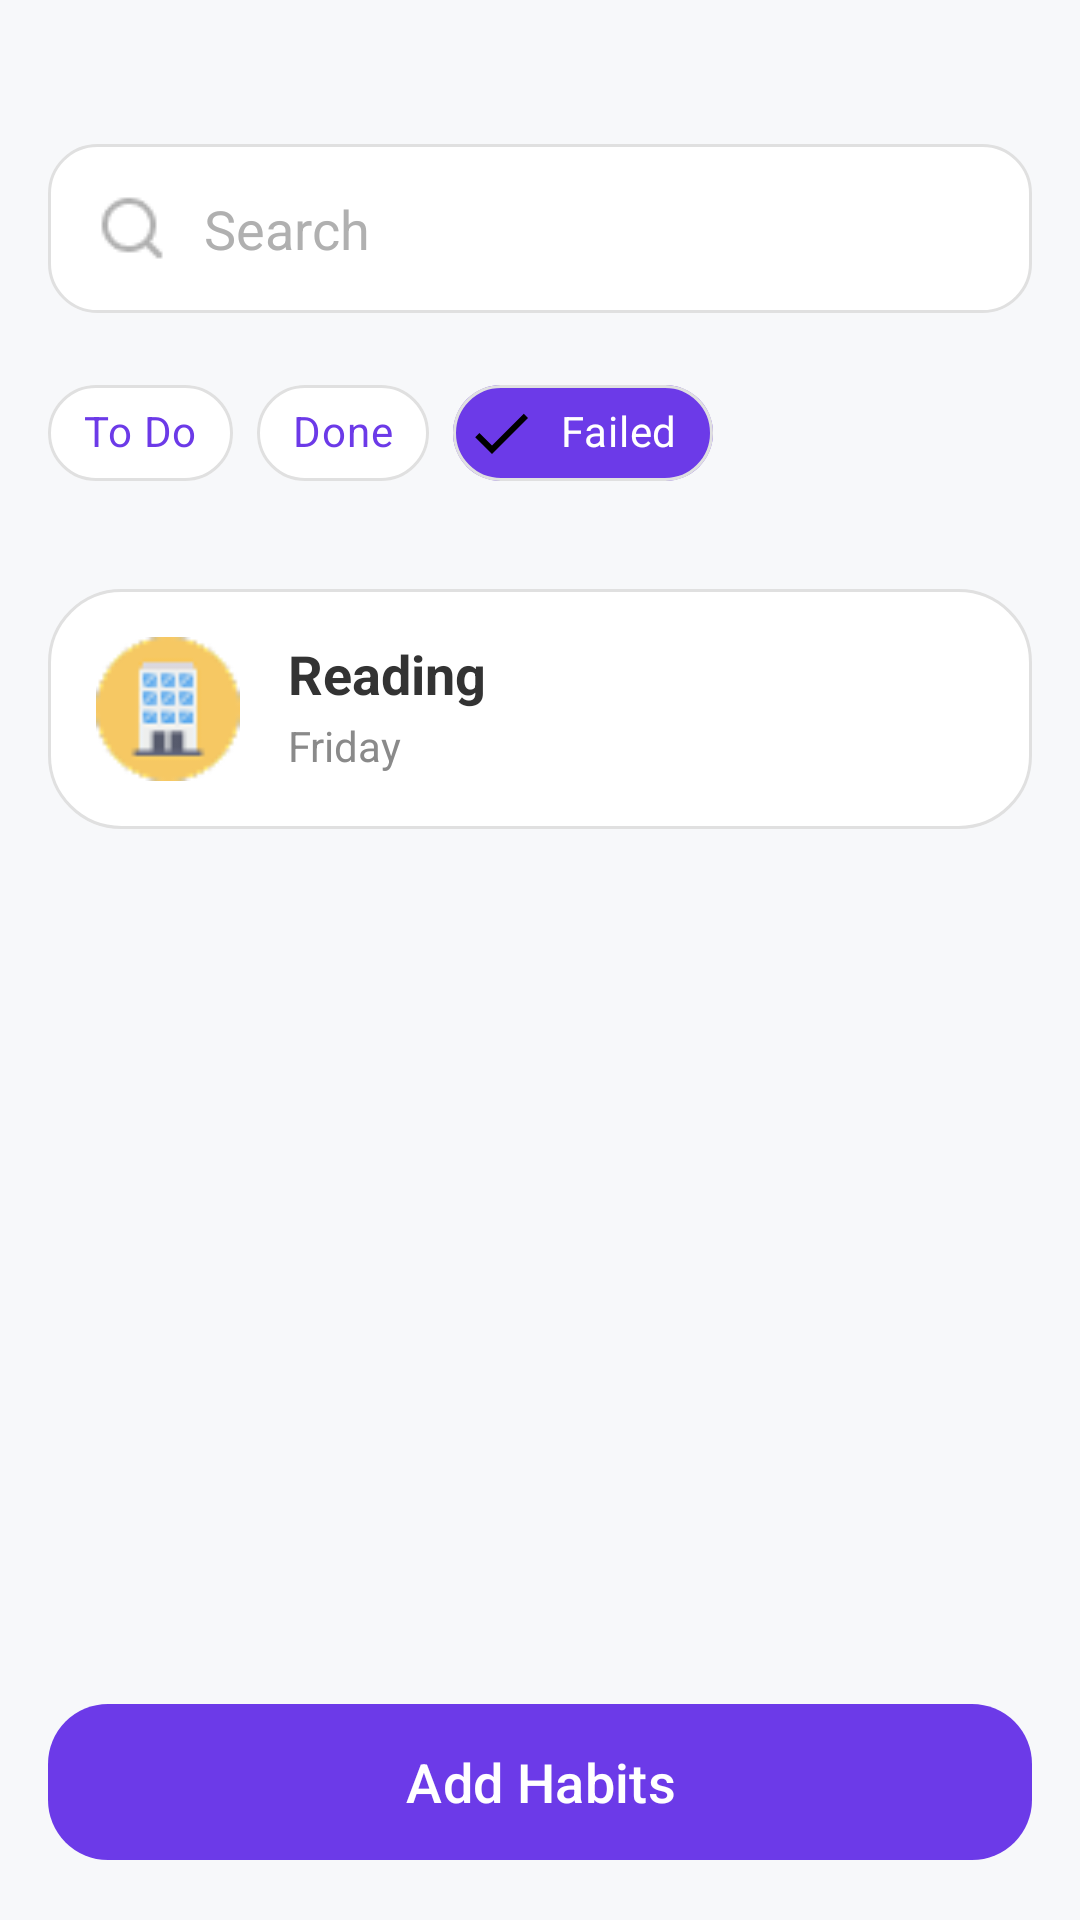

This screen was rendered from an Android layout file. Write that file and the resources it references.
<!-- AndroidManifest.xml: application theme Theme.Habitify -->
<!-- res/layout/activity_habit_list_failed.xml -->
<?xml version="1.0" encoding="utf-8"?>
<androidx.constraintlayout.widget.ConstraintLayout xmlns:android="http://schemas.android.com/apk/res/android"
    xmlns:app="http://schemas.android.com/apk/res-auto"
    xmlns:tools="http://schemas.android.com/tools"
    android:layout_width="match_parent"
    android:layout_height="match_parent"
    android:background="@color/home_background"
    tools:context=".HabitListFailedActivity"
    android:id="@+id/main">

    <ImageView
        android:id="@+id/iv_back_arrow"
        android:layout_width="wrap_content"
        android:layout_height="wrap_content"
        android:layout_marginStart="16dp"
        android:layout_marginTop="16dp"
        android:padding="8dp"
        android:src="@drawable/ic_arrow_back"
        app:layout_constraintStart_toStartOf="parent"
        app:layout_constraintTop_toTopOf="parent"
        app:tint="@color/home_text_primary" />

    <EditText
        android:id="@+id/et_search"
        android:layout_width="0dp"
        android:layout_height="wrap_content"
        android:layout_marginStart="16dp"
        android:layout_marginEnd="16dp"
        android:background="@drawable/shape_search_bar_background"
        android:drawableStart="@drawable/ic_search"
        android:drawablePadding="12dp"
        android:drawableTint="@color/login_hint_text"
        android:hint="@string/habit_list_search_hint"
        android:padding="16dp"
        android:textColorHint="@color/login_hint_text"
        app:layout_constraintEnd_toEndOf="parent"
        app:layout_constraintStart_toStartOf="parent"
        app:layout_constraintTop_toBottomOf="@id/iv_back_arrow"
        android:layout_marginTop="16dp"/>

    <com.google.android.material.chip.ChipGroup
        android:id="@+id/chip_group"
        android:layout_width="0dp"
        android:layout_height="wrap_content"
        android:layout_marginTop="16dp"
        app:chipSpacingHorizontal="8dp"
        app:layout_constraintEnd_toEndOf="@id/et_search"
        app:layout_constraintStart_toStartOf="@id/et_search"
        app:layout_constraintTop_toBottomOf="@id/et_search"
        app:singleSelection="true">

        <com.google.android.material.chip.Chip
            android:id="@+id/chip_todo"
            style="@style/Widget.MaterialComponents.Chip.Filter"
            android:layout_width="wrap_content"
            android:layout_height="wrap_content"
            android:text="@string/habit_list_chip_todo"
            android:textColor="@color/selector_chip_text_color"
            android:textStyle="bold"
            android:checkable="true"
            android:checked="false"
            app:chipBackgroundColor="@color/selector_chip_background"
            app:chipCornerRadius="16dp"
            app:chipStrokeColor="@color/chip_unselected_border"
            app:chipStrokeWidth="1dp" />

        <com.google.android.material.chip.Chip
            android:id="@+id/chip_done"
            style="@style/Widget.MaterialComponents.Chip.Filter"
            android:layout_width="wrap_content"
            android:layout_height="wrap_content"
            android:text="@string/habit_list_chip_done"
            android:textColor="@color/selector_chip_text_color"
            android:textStyle="bold"
            android:checkable="true"
            android:checked="false"
            app:chipBackgroundColor="@color/selector_chip_background"
            app:chipCornerRadius="16dp"
            app:chipStrokeColor="@color/chip_unselected_border"
            app:chipStrokeWidth="1dp" />

        <com.google.android.material.chip.Chip
            android:id="@+id/chip_failed"
            style="@style/Widget.MaterialComponents.Chip.Filter"
            android:layout_width="wrap_content"
            android:layout_height="wrap_content"
            android:text="@string/habit_list_chip_failed"
            android:textColor="@color/selector_chip_text_color"
            android:textStyle="bold"
            android:checkable="true"
            android:checked="true"
            app:chipBackgroundColor="@color/selector_chip_background"
            app:chipCornerRadius="16dp"
            app:chipStrokeColor="@color/chip_unselected_border"
            app:chipStrokeWidth="1dp" />

    </com.google.android.material.chip.ChipGroup>

    <com.google.android.material.button.MaterialButton
        android:id="@+id/btn_add_habits"
        android:layout_width="0dp"
        android:layout_height="60dp"
        android:layout_margin="16dp"
        android.backgroundTint="@color/login_button_purple"
        android:text="@string/habit_list_add_button"
        android:textAllCaps="false"
        android:textSize="18sp"
        app:cornerRadius="20dp"
        app:layout_constraintBottom_toBottomOf="parent"
        app:layout_constraintEnd_toEndOf="parent"
        app:layout_constraintStart_toStartOf="parent" />

    <ScrollView
        android:layout_width="0dp"
        android:layout_height="0dp"
        android:layout_marginTop="16dp"
        android:layout_marginBottom="16dp"
        app:layout_constraintBottom_toTopOf="@id/btn_add_habits"
        app:layout_constraintEnd_toEndOf="@id/et_search"
        app:layout_constraintStart_toStartOf="@id/et_search"
        app:layout_constraintTop_toBottomOf="@id/chip_group">

        <LinearLayout
            android:layout_width="match_parent"
            android:layout_height="wrap_content"
            android:orientation="vertical">

            <include layout="@layout/list_item_habit_failed" />

        </LinearLayout>
    </ScrollView>

</androidx.constraintlayout.widget.ConstraintLayout>
<!-- res/layout/list_item_habit_failed.xml (included above) -->
<?xml version="1.0" encoding="utf-8"?>
<androidx.constraintlayout.widget.ConstraintLayout xmlns:android="http://schemas.android.com/apk/res/android"
    xmlns:app="http://schemas.android.com/apk/res-auto"
    xmlns:tools="http://schemas.android.com/tools"
    android:layout_width="match_parent"
    android:layout_height="wrap_content"
    android:layout_marginTop="12dp"
    android:background="@drawable/shape_habit_list_item_background"
    android:padding="16dp"
    android:id="@+id/main">

    <ImageView
        android:id="@+id/iv_habit_icon"
        android:layout_width="48dp"
        android:layout_height="48dp"
        android:src="@drawable/ic_habit_reading_done"
        app:layout_constraintBottom_toBottomOf="parent"
        app:layout_constraintStart_toStartOf="parent"
        app:layout_constraintTop_toTopOf="parent" />

    <TextView
        android:id="@+id/tv_habit_title"
        android:layout_width="0dp"
        android:layout_height="wrap_content"
        android:layout_marginStart="16dp"
        android:text="@string/habit_example_reading_failed_title"
        android:textColor="@color/home_text_primary"
        android:textSize="18sp"
        android:textStyle="bold"
        app:layout_constraintEnd_toStartOf="@id/iv_more"
        app:layout_constraintStart_toEndOf="@id/iv_habit_icon"
        app:layout_constraintTop_toTopOf="@id/iv_habit_icon" />

    <TextView
        android:id="@+id/tv_habit_frequency"
        android:layout_width="0dp"
        android:layout_height="wrap_content"
        android:layout_marginStart="16dp"
        android:text="@string/habit_example_reading_failed_freq"
        android:textColor="@color/home_text_secondary"
        android:textSize="14sp"
        app:layout_constraintBottom_toBottomOf="@id/iv_habit_icon"
        app:layout_constraintEnd_toStartOf="@id/iv_more"
        app:layout_constraintStart_toEndOf="@id/iv_habit_icon"
        app:layout_constraintTop_toBottomOf="@id/tv_habit_title" />

    <ImageView
        android:id="@+id/iv_more"
        android:layout_width="wrap_content"
        android:layout_height="wrap_content"
        android:padding="8dp"
        android:src="@drawable/ic_more_vert"
        app:layout_constraintBottom_toBottomOf="parent"
        app:layout_constraintEnd_toEndOf="parent"
        app:layout_constraintTop_toTopOf="parent"
        app:tint="@color/home_text_secondary" />

</androidx.constraintlayout.widget.ConstraintLayout>
<!-- resources referenced by this layout -->
<resources>
  <color name="chip_unselected_border">#E0E0E0</color>
  <color name="home_background">#F7F8FA</color>
  <color name="home_text_primary">#333333</color>
  <color name="home_text_secondary">#8A8A8A</color>
  <color name="login_button_purple">#6C3AE8</color>
  <color name="login_hint_text">#B0B0B0</color>
  <!-- drawable ic_habit_reading_done: png bitmap (drawable, 2158 bytes) -->
  <!-- drawable ic_search: png bitmap (drawable, 571 bytes) -->
  <!-- drawable shape_habit_list_item_background (drawable) -->
  <?xml version="1.0" encoding="utf-8"?>
  <shape xmlns:android="http://schemas.android.com/apk/res/android"
      android:shape="rectangle">
  
      <solid android:color="@color/list_item_card_background" />
      <stroke
          android:width="1dp"
          android:color="@color/chip_unselected_border" />
      <corners android:radius="24dp" />
  </shape>
  <!-- drawable shape_search_bar_background (drawable) -->
  <?xml version="1.0" encoding="utf-8"?>
  <shape xmlns:android="http://schemas.android.com/apk/res/android"
      android:shape="rectangle">
  
      <solid android:color="@color/search_bar_background" />
      <stroke
          android:width="1dp"
          android:color="@color/chip_unselected_border" />
      <corners android:radius="16dp" />
  </shape>
  <string name="habit_example_reading_failed_freq">Friday</string>
  <string name="habit_example_reading_failed_title">Reading</string>
  <string name="habit_list_add_button">Add Habits</string>
  <string name="habit_list_chip_done">Done</string>
  <string name="habit_list_chip_failed">Failed</string>
  <string name="habit_list_chip_todo">To Do</string>
  <string name="habit_list_search_hint">Search</string>
  <style name="Theme.Habitify" parent="Theme.Material3.DayNight.NoActionBar">
          
          <item name="colorPrimary">@color/login_button_purple</item>
          <item name="colorPrimaryVariant">@color/primary_dark</item>
          <item name="colorOnPrimary">@color/white</item>
  
          
          <item name="colorSecondary">@color/accent_color</item>
          <item name="colorOnSecondary">@color/white</item>
  
          
          <item name="android:colorBackground">@color/home_background</item>
          <item name="colorSurface">@color/home_card_background</item>
          <item name="colorOnSurface">@color/home_text_primary</item>
  
          
          <item name="android:statusBarColor">@color/primary_dark</item>
          <item name="android:windowLightStatusBar">true</item>
  
          
          <item name="android:navigationBarColor">@color/white</item>
          <item name="android:windowLightNavigationBar">true</item>
  
          
          <item name="android:textColorPrimary">@color/home_text_primary</item>
          <item name="android:textColorSecondary">@color/home_text_secondary</item>
      </style>
  <color name="list_item_card_background">#FFFFFF</color>
  <color name="search_bar_background">#FFFFFF</color>
  <color name="primary_dark">#303F9F</color>
  <color name="white">#FFFFFF</color>
  <color name="accent_color">#FF4081</color>
  <color name="home_card_background">#FFFFFF</color>
</resources>
